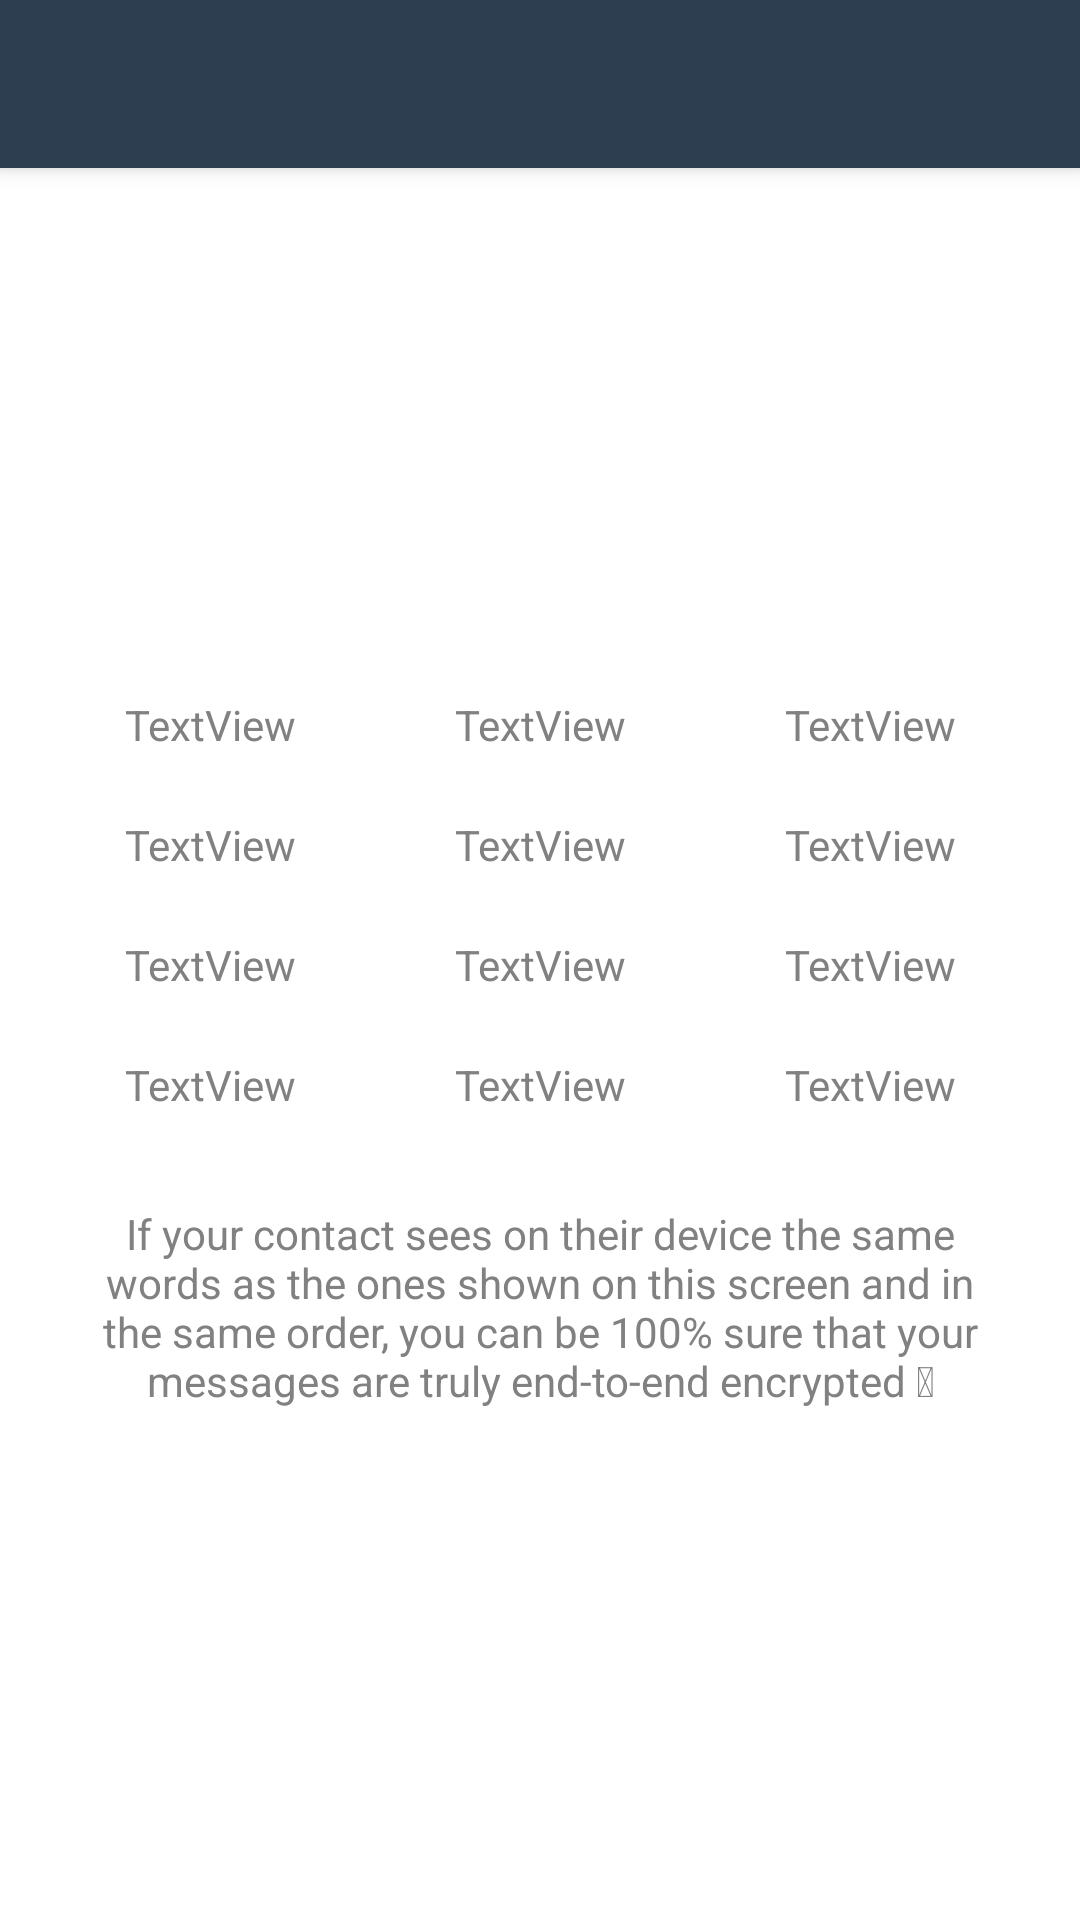

This screen was rendered from an Android layout file. Write that file and the resources it references.
<!-- AndroidManifest.xml: application theme AppTheme.Light -->
<!-- res/layout/activity_verify_identity.xml -->
<?xml version="1.0" encoding="utf-8"?>

<androidx.constraintlayout.widget.ConstraintLayout xmlns:android="http://schemas.android.com/apk/res/android"
    xmlns:app="http://schemas.android.com/apk/res-auto"
    xmlns:tools="http://schemas.android.com/tools"
    android:layout_width="match_parent"
    android:layout_height="match_parent"
    tools:context=".ui.VerifyIdentity"
    tools:layout_editor_absoluteY="25dp">

    <TextView
        android:id="@+id/mnemonicWordsExplanationMessage"
        android:layout_width="0dp"
        android:layout_height="wrap_content"
        android:layout_marginStart="30dp"
        android:layout_marginTop="15dp"
        android:layout_marginEnd="30dp"
        android:gravity="center"
        android:text="@string/verification_code_message"
        app:layout_constraintBottom_toBottomOf="parent"
        app:layout_constraintEnd_toEndOf="parent"
        app:layout_constraintHorizontal_bias="0.5"
        app:layout_constraintStart_toStartOf="parent"
        app:layout_constraintTop_toBottomOf="@+id/mnemonicWordsTable"
        app:layout_constraintVertical_chainStyle="packed" />

    <com.google.android.material.appbar.MaterialToolbar
        android:id="@+id/verifyIdentityToolbar"
        android:layout_width="match_parent"
        android:layout_height="wrap_content"
        android:minHeight="?attr/actionBarSize"
        app:layout_constraintEnd_toEndOf="parent"
        app:layout_constraintStart_toStartOf="parent"
        style="@style/Widget.MaterialComponents.Toolbar.Primary"
        app:layout_constraintTop_toTopOf="parent" />

    <TableLayout
        android:id="@+id/mnemonicWordsTable"
        android:layout_width="wrap_content"
        android:layout_height="wrap_content"
        app:layout_constraintBottom_toTopOf="@+id/mnemonicWordsExplanationMessage"
        app:layout_constraintEnd_toEndOf="parent"
        app:layout_constraintHorizontal_bias="0.5"
        app:layout_constraintStart_toStartOf="parent"
        app:layout_constraintTop_toBottomOf="@+id/verifyIdentityToolbar"
        app:layout_constraintVertical_chainStyle="packed">

        <TableRow
            android:layout_width="match_parent"
            android:layout_height="match_parent"
            android:layout_marginBottom="10dp">

            <TextView
                android:id="@+id/mnemonicWord1"
                android:layout_width="110dp"
                android:layout_height="30dp"
                android:gravity="center"
                android:paddingStart="15dp"
                android:paddingEnd="15dp"
                android:text="TextView"
                tools:ignore="HardcodedText" />

            <TextView
                android:id="@+id/mnemonicWord2"
                android:layout_width="110dp"
                android:layout_height="30dp"
                android:gravity="center"
                android:paddingStart="15dp"
                android:paddingEnd="15dp"
                android:text="TextView"
                tools:ignore="HardcodedText" />

            <TextView
                android:id="@+id/mnemonicWord3"
                android:layout_width="110dp"
                android:layout_height="30dp"
                android:gravity="center"
                android:paddingStart="15dp"
                android:paddingEnd="15dp"
                android:text="TextView"
                tools:ignore="HardcodedText" />

        </TableRow>

        <TableRow
            android:layout_width="match_parent"
            android:layout_height="match_parent"
            android:layout_marginBottom="10dp">

            <TextView
                android:id="@+id/mnemonicWord4"
                android:layout_width="110dp"
                android:layout_height="30dp"
                android:gravity="center"
                android:paddingStart="15dp"
                android:paddingEnd="15dp"
                android:text="TextView"
                tools:ignore="HardcodedText" />

            <TextView
                android:id="@+id/mnemonicWord5"
                android:layout_width="110dp"
                android:layout_height="30dp"
                android:gravity="center"
                android:paddingStart="15dp"
                android:paddingEnd="15dp"
                android:text="TextView"
                tools:ignore="HardcodedText" />

            <TextView
                android:id="@+id/mnemonicWord6"
                android:layout_width="110dp"
                android:layout_height="30dp"
                android:gravity="center"
                android:paddingStart="15dp"
                android:paddingEnd="15dp"
                android:text="TextView"
                tools:ignore="HardcodedText" />

        </TableRow>

        <TableRow
            android:layout_width="match_parent"
            android:layout_height="match_parent"
            android:layout_marginBottom="10dp">

            <TextView
                android:id="@+id/mnemonicWord8"
                android:layout_width="110dp"
                android:layout_height="30dp"
                android:gravity="center"
                android:paddingStart="15dp"
                android:paddingEnd="15dp"
                android:text="TextView"
                tools:ignore="HardcodedText" />

            <TextView
                android:id="@+id/mnemonicWord7"
                android:layout_width="110dp"
                android:layout_height="30dp"
                android:gravity="center"
                android:paddingStart="15dp"
                android:paddingEnd="15dp"
                android:text="TextView"
                tools:ignore="HardcodedText" />

            <TextView
                android:id="@+id/mnemonicWord9"
                android:layout_width="110dp"
                android:layout_height="30dp"
                android:gravity="center"
                android:paddingStart="15dp"
                android:paddingEnd="15dp"
                android:text="TextView"
                tools:ignore="HardcodedText" />

        </TableRow>

        <TableRow
            android:layout_width="match_parent"
            android:layout_height="match_parent"
            android:layout_marginBottom="10dp">

            <TextView
                android:id="@+id/mnemonicWord11"
                android:layout_width="110dp"
                android:layout_height="30dp"
                android:gravity="center"
                android:paddingStart="15dp"
                android:paddingEnd="15dp"
                android:text="TextView"
                tools:ignore="HardcodedText" />

            <TextView
                android:id="@+id/mnemonicWord12"
                android:layout_width="110dp"
                android:layout_height="30dp"
                android:gravity="center"
                android:paddingStart="15dp"
                android:paddingEnd="15dp"
                android:text="TextView"
                tools:ignore="HardcodedText" />

            <TextView
                android:id="@+id/mnemonicWord10"
                android:layout_width="110dp"
                android:layout_height="30dp"
                android:gravity="center"
                android:paddingStart="15dp"
                android:paddingEnd="15dp"
                android:text="TextView"
                tools:ignore="HardcodedText" />
        </TableRow>

    </TableLayout>

</androidx.constraintlayout.widget.ConstraintLayout>
<!-- resources referenced by this layout -->
<resources>
  <string name="verification_code_message">"If your contact sees on their device the same words as the ones shown on this screen and in the same order, you can be 100% sure that your messages are truly end-to-end encrypted 🔒"</string>
  <style name="AppTheme.Light" parent="Theme.MaterialComponents.Light.NoActionBar">
          <item name="colorPrimary">@color/app_dark_blue_800</item>
          <item name="colorPrimaryDark">@color/app_dark_blue_900</item>
          <item name="colorAccent">@color/app_blue_600</item>
          <item name="colorSecondary">@color/app_blue_600</item>
          <item name="colorOnSecondary">@color/app_white_50</item>
          <item name="colorSecondaryVariant">@color/app_blue_100</item>
          <item name="colorOnSecondaryVariant">@color/app_white_900</item>
          <item name="colorOnPrimary">@color/app_white_50</item>
          <item name="colorSurface">@color/app_white_300</item>
          <item name="colorOnSurface">@color/app_white_900</item>
          <item name="android:windowBackground">@color/app_white_50</item>
          <item name="materialButtonStyle">@style/AppTheme.Button</item>
          <item name="toolbarNavigationButtonStyle">@style/TintedNavigation</item>
          <item name="android:textColorPrimary">@color/app_white_900</item>
          <item name="android:textColorSecondary">@color/app_white_800</item>
          <item name="android:textColorTertiary">@color/app_white_700</item>
          <item name="android:textColorHint">@color/app_white_600</item>
          <item name="android:textColorLink">@color/app_blue_600</item>
      </style>
  <color name="app_dark_blue_800">#2c3e50</color>
  <color name="app_dark_blue_900">#1a2a39</color>
  <color name="app_blue_600">#3d8eff</color>
  <color name="app_white_50">#ffffff</color>
  <color name="app_blue_100">#bfe1ff</color>
  <color name="app_white_900">#3c3c3c</color>
  <color name="app_white_300">#f0f0f0</color>
  <style name="AppTheme.Button" parent="Widget.MaterialComponents.Button">
          <item name="materialThemeOverlay">@style/AppTheme.Button.ThemeOverlay</item>
      </style>
  <style name="TintedNavigation" parent="Widget.AppCompat.Toolbar.Button.Navigation">
          <item name="tint">?attr/colorOnPrimary</item>
      </style>
  <color name="app_white_800">#606060</color>
  <color name="app_white_700">#818181</color>
  <color name="app_white_600">#979797</color>
  <style name="AppTheme.Button.ThemeOverlay">
          <item name="colorPrimary">?attr/colorSecondary</item>
      </style>
</resources>
